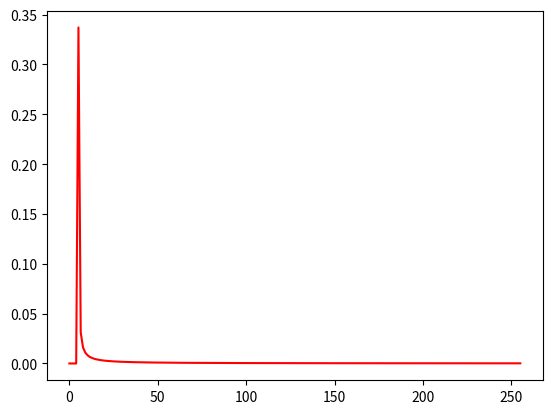

Write Python code to recreate this figure. (Note: this script raises an exception after producing the figure.)
import sys
import numpy as np
from scipy import stats
from scipy.stats import norm
import matplotlib.pyplot as plt


#x = np.random.random_sample()
#y = np.random.random_sample()

# seems to be follwing the function (x*y)/3


x = 5
y = -5
H = 1
T = 0
rounds = 100000
flips = {}
total_tries = 0
data = []


if(len(sys.argv) >= 3):
  x = int(sys.argv[1])
  y = int(sys.argv[2])

if(len(sys.argv) >= 4):
  rounds = int(sys.argv[3])


print("[Calculus] Expected number of steps before hitting boundary (x*y): " + str(abs(x)* abs(y)))
print("[Calculus] Expected path with highest probability (x*y)/3: " + str(np.ceil(float(abs(x)* abs(y))/3)) + " +/-2")
print("#######")

for i in range(0,rounds):
  marker = 0
  tries = 0
  s = ""
  while True:
    toss = np.random.randint(2,size=1)[0]
    tries += 1
    if(toss == H):
      s += "H"
      marker += 1
    else:
      s += "T"
      marker -= 1


    if(marker == x) or (marker == y):
      #if(tries == 12):
      #  print(s)
      data.append(tries)
      if(tries in flips.keys()):
        flips[tries] += 1
      else:
        flips[tries] = 1
      break
  
  total_tries += tries

bv = 0
bk = 0
exp_value = 0
print("flips  success_times  probability")
 
for k in sorted(flips):
  v = flips[k]
  if(v >= bv):
    bv = v
    bk = k
  per = round(((float(v) / rounds)),5)
  exp_value += k*per
  print(str(k)+" "+str(v)+" "+str(per)) 

print("########")
print("[Simulation] Expected number of steps before hitting boundary (x*y): " + str(exp_value))
print("[Simulation] Expected path with highest probability (x*y)/3: " + str(bk))


bins = len(flips.keys())
param= stats.lognorm.fit(data,loc=0)

print("[Simulation] Fitting log-normal distribution parameters: ")
print(param)

x=np.linspace(0,max(flips.keys()),200)
pdf_fitted = stats.lognorm.pdf(x, param[0], loc=param[1], scale=param[2]) # fitted distribution
plt.plot(x,pdf_fitted,'r-')
plt.hist(data,bins=bins/2,normed=True,alpha=.3)
plt.show()
